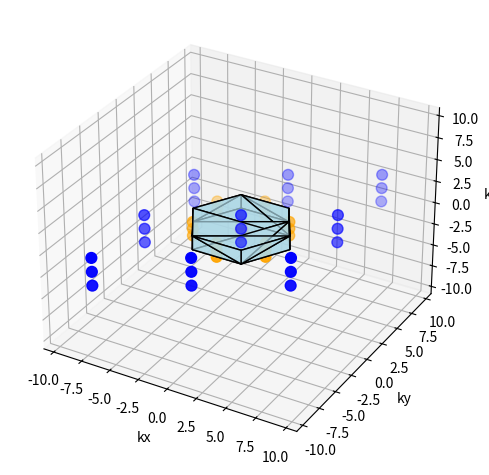

Here is the Python script that generated this plot:
import numpy as np 
import matplotlib.pyplot as plt
from mpl_toolkits.mplot3d.art3d import Poly3DCollection
from scipy.spatial import ConvexHull
from itertools import combinations


#Gitter
a = 1
a_1 =  np.array([ 1,  0, 0])
a_2 =  np.array([ -0.5,  np.sqrt(3)/2, 0])
a_3 =  np.array([ 0,  0, 4])


#reziprokes Gitter 
nenner = (np.dot(a_1, np.cross(a_2, a_3))) / (2 * np.pi)
b_1 = np.cross(a_2, a_3) / nenner
b_2 = np.cross(a_3, a_1) / nenner
b_3 = np.cross(a_1, a_2) / nenner


def plane(P, Q):
    n = Q - P        
    d = np.dot(n, P)         
    return n, d

def side_of_plane(X, n, d, tol=1e-9):
    # > 0 : seite der Normalen
    # 0 : auf Ebene
    # < 0 : andere Seite
    X = np.asarray(X, dtype=float)
    value = np.dot(n, X) - d
    if abs(value) < tol:
        return 0
    return value


points = []

#Anzahl an Iterationen
N = 1

for i in range(-N, N+1):
    for j in range(-N, N+1):
        for k in range(-N, N+1):
            points.append(i*b_1 + j*b_2 + k*b_3)
            
points = np.array(points)



#Mittelpunkte zwischen dem Ursprung und entsprechendem Punkt finden
mid_points = []
center = np.array([0,0,0])


for point in points:
    if not np.allclose(point, center):
        mid_points.append(point/2)
mid_points = np.array(mid_points)

# Ebene konstruieren und falls Punkt auf der anderen Seite liegt, muss dieser entfernt werden.
# tol muss verwendet werden, weil floats ... 

tol = 1e-6

def remove_points(P, liste_points):
    n, d = plane(P, center)
    side_test = side_of_plane(center, n, d, tol)
    
    temp = []
    
    for element in liste_points:
        side_other = side_of_plane(element, n, d, tol)

        if side_other * side_test >= -tol:
            temp.append(element)

    
    return np.array(temp)

# In der Liste ist der Punkt selbst enthalten, was aber kein Problem ist, solange es keinen Rundungsfehler gibt. 

temp_points = mid_points.copy()

for point in mid_points:
    temp_points = remove_points(point, temp_points)

temp_points = np.unique(np.round(temp_points, decimals=8), axis=0)
cleaned_mid_points = temp_points


mid_points = np.array(cleaned_mid_points)



#Ebene bauen.

ebenen = []

for mid in mid_points:
    G = 2 * mid
    d = np.dot(G, mid) 
    ebenen.append((G, d))
    


vertices = []
tol2 = 1e-6

for(n1, d1), (n2, d2), (n3, d3) in combinations(ebenen, 3):

    A = np.vstack([n1, n2, n3])
    b = np.array([d1, d2, d3])

    if abs(np.linalg.det(A)) < tol:
        continue

    k = np.linalg.solve(A, b)

    inside = True
    for n, d in ebenen:
        if np.dot(n, k) > d + tol:
            inside = False
            break
    if inside:
        vertices.append(k)



vertices = np.unique(np.round(vertices, 8), axis=0)


hull = ConvexHull(vertices)


fig = plt.figure()
ax = fig.add_subplot(111, projection='3d')


faces = [vertices[simplex] for simplex in hull.simplices]

poly = Poly3DCollection(faces, facecolor='lightblue', edgecolor='k', alpha=0.7)

ax.add_collection3d(poly)

ax.scatter(points[:,0], points[:,1], points[:,2], s=60, color='blue')
ax.scatter(mid_points[:,0], mid_points[:,1], mid_points[:,2], s=60, color='orange')

ax.scatter(0, 0, 0, color='red', s=80)  # Ursprung

# gleiche Achsenskalierung
max_range = np.max(np.ptp(points, axis=0))
mid = points.mean(axis=0)

ax.set_xlim(mid[0]-max_range/2, mid[0]+max_range/2)
ax.set_ylim(mid[1]-max_range/2, mid[1]+max_range/2)
ax.set_zlim(mid[2]-max_range/2, mid[2]+max_range/2)

ax.set_xlabel('kx')
ax.set_ylabel('ky')
ax.set_zlabel('kz')

plt.tight_layout()
plt.show()
